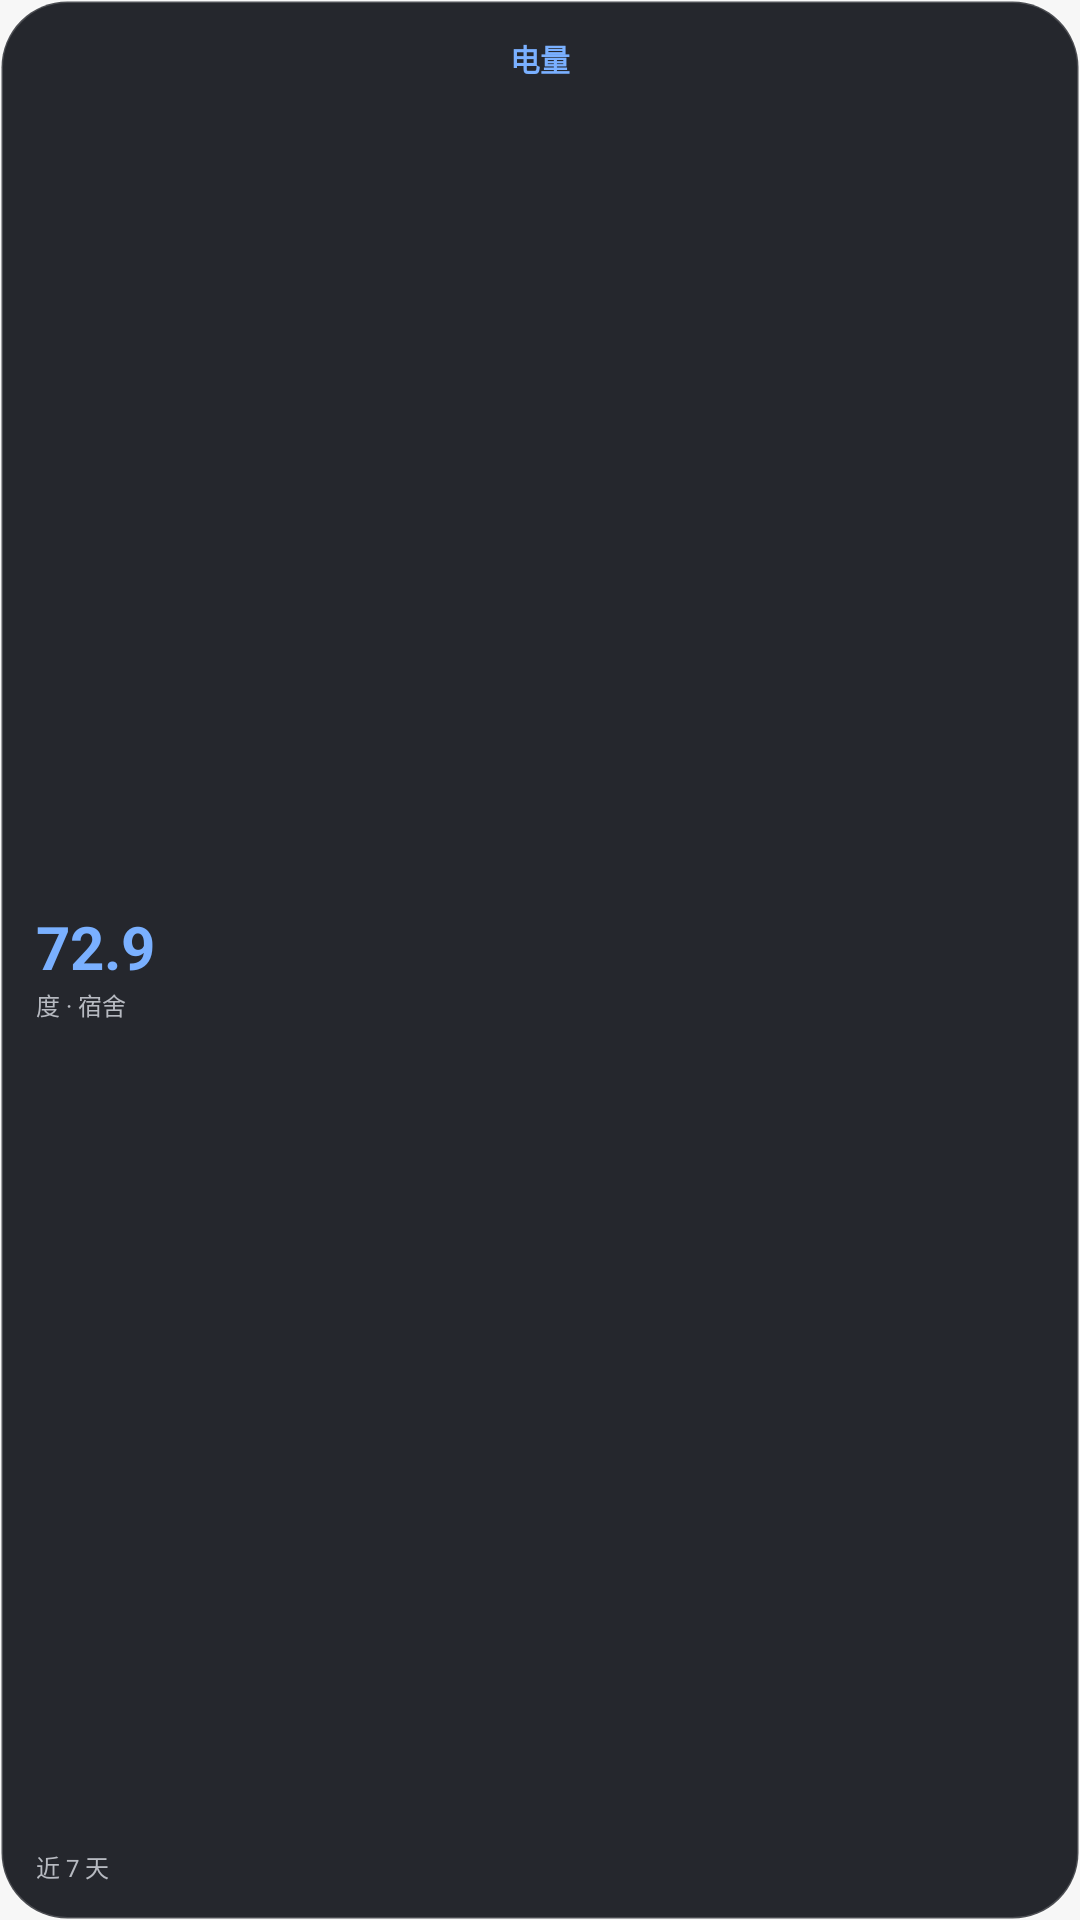

Reconstruct the res/layout file that produces this screen, plus the resources it refers to.
<!-- AndroidManifest.xml: application theme AppTheme -->
<!-- res/layout/preview_power_tall.xml -->
<?xml version="1.0" encoding="utf-8"?>
<LinearLayout xmlns:android="http://schemas.android.com/apk/res/android"
    android:layout_width="match_parent"
    android:layout_height="match_parent"
    android:background="@drawable/preview_glass"
    android:orientation="vertical"
    android:padding="12dp">
    <LinearLayout
        android:layout_width="match_parent"
        android:layout_height="wrap_content"
        android:orientation="horizontal" android:gravity="center">
    <TextView
        android:layout_width="wrap_content"
        android:layout_height="wrap_content"
        android:text="电量"
        android:textSize="10sp"
        android:textColor="#7AB0FF" android:textStyle="bold" android:gravity="center" />
    </LinearLayout>
    <View android:layout_width="match_parent" android:layout_height="0dp" android:layout_weight="1" />
    <TextView
        android:layout_width="wrap_content"
        android:layout_height="wrap_content"
        android:text="72.9"
        android:textSize="20sp"
        android:textColor="#7AB0FF" android:textStyle="bold" android:gravity="center" />
    <TextView
        android:layout_width="wrap_content"
        android:layout_height="wrap_content"
        android:text="度 · 宿舍"
        android:textSize="8sp"
        android:textColor="#B7BAC1" android:gravity="center" />
    <View android:layout_width="match_parent" android:layout_height="0dp" android:layout_weight="1" />
    <TextView
        android:layout_width="wrap_content"
        android:layout_height="wrap_content"
        android:text="近 7 天"
        android:textSize="8sp"
        android:textColor="#B7BAC1" android:gravity="center" />
</LinearLayout>
<!-- resources referenced by this layout -->
<resources>
  <!-- drawable preview_glass (drawable) -->
  <?xml version="1.0" encoding="utf-8"?>
  <shape xmlns:android="http://schemas.android.com/apk/res/android">
      <solid android:color="#F21A1C22" />
      <corners android:radius="22dp" />
      <stroke android:width="1dp" android:color="#2EFFFFFF" />
  </shape>
  <style name="AppTheme" parent="android:Theme.Material.Light.NoActionBar">
          <item name="android:windowBackground">@color/bg_light</item>
      </style>
  <color name="bg_light">#F7F7F7</color>
</resources>
